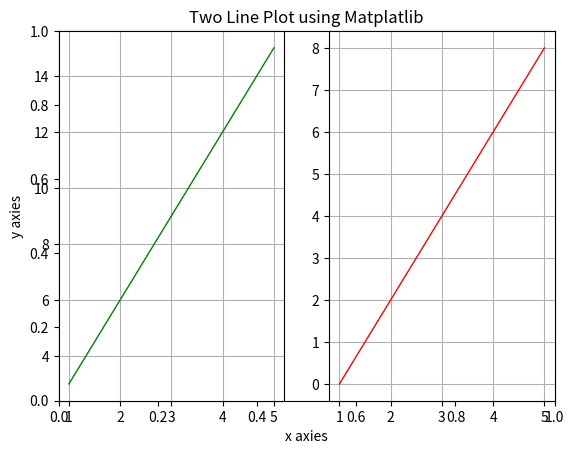

The script that saved this image:
import numpy as np
from matplotlib import pyplot as plt
x = np.arange(1,6)
print(x)
y1 = 3*x
y2 = (x*2)-2
print(y1)
print(y2)
plt.title("Two Line Plot using Matplatlib")
plt.xlabel('x axies')
plt.ylabel('y axies')
plt.subplot(1,2,1)
plt.plot(x,y1,color='g', linestyle='-',linewidth=1)
plt.grid(True)
plt.subplot(1,2,2)
plt.plot(x,y2,color='r', linestyle='-',linewidth=1)
plt.grid(True)
plt.show()